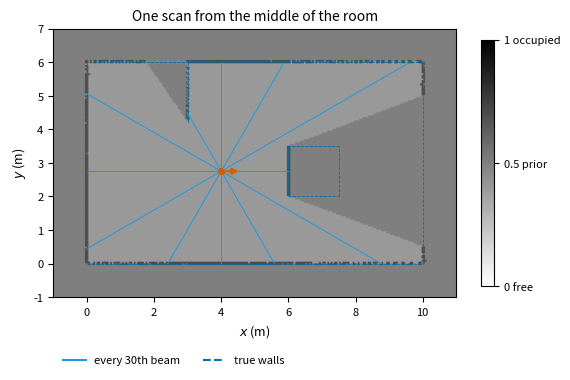
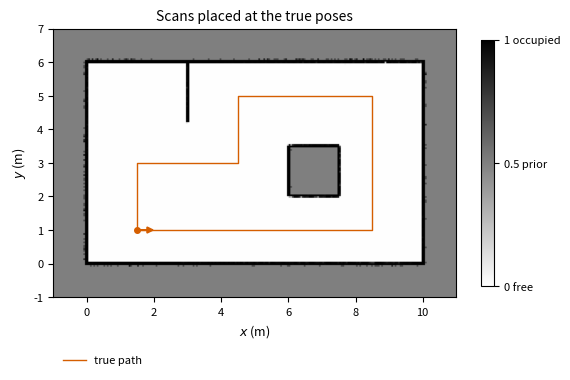
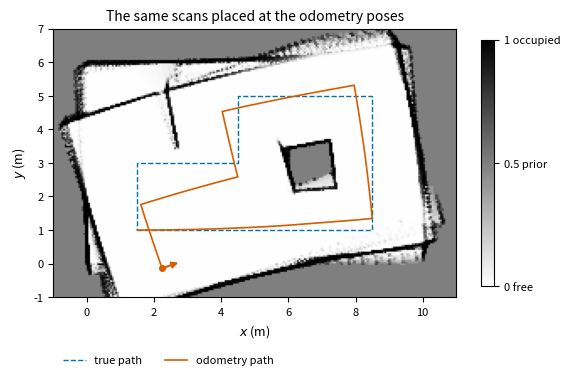

Python code for these plots, in order:
%config InlineBackend.figure_formats = ["svg"]

import matplotlib.pyplot as plt
import numpy as np
from cycler import cycler

plt.rcParams.update(
    {
        "figure.figsize": (6.5, 3.5),  # matches the 6.5 in text column
        "font.size": 9,
        "axes.titlesize": 10,
        "axes.labelsize": 9,
        "xtick.labelsize": 8,
        "ytick.labelsize": 8,
        "legend.fontsize": 8,
        "axes.prop_cycle": cycler(
            color=[
                "#0072B2",
                "#D55E00",
                "#009E73",
                "#cb77a6",
                "#c28600",
                "#1d99e0",
                "#7f7f7f",
            ]
        ),
        "axes.grid": True,
        "grid.alpha": 0.3,
        "svg.fonttype": "path",
    }
)

# named colors from the palette above
BLUE, VERMILLION, GREEN, PINK, GOLD, SKY, GRAY = (
    "#0072B2",
    "#D55E00",
    "#009E73",
    "#cb77a6",
    "#c28600",
    "#1d99e0",
    "#7f7f7f",
)

np.random.seed(5)

walls = np.array(
    [
        [[0, 0], [10, 0]], [[10, 0], [10, 6]], [[10, 6], [0, 6]], [[0, 6], [0, 0]],
        [[6, 2], [7.5, 2]], [[7.5, 2], [7.5, 3.5]], [[7.5, 3.5], [6, 3.5]], [[6, 3.5], [6, 2]],
        [[3, 6], [3, 4.2]],
    ],
    dtype=float,
)
MAX_RANGE = 8.0


def wrap(angle):
    return (angle + np.pi) % (2 * np.pi) - np.pi


def lidar_ranges(pose, n_beams=360, sigma=0.01):
    """Ray-cast the walls from pose; return beam angles (sensor frame) and ranges z_t^1..z_t^K."""
    x, y, th = pose
    angles = np.linspace(-np.pi, np.pi, n_beams, endpoint=False)
    ranges = np.full(n_beams, MAX_RANGE)
    for b, angle in enumerate(angles):
        d = np.array([np.cos(th + angle), np.sin(th + angle)])
        for p, q in walls:
            A = np.array([d, p - q]).T
            if abs(np.linalg.det(A)) < 1e-12:
                continue
            t, u = np.linalg.solve(A, p - np.array([x, y]))
            if t > 0 and 0 <= u <= 1 and t < ranges[b]:
                ranges[b] = t
    hit = ranges < MAX_RANGE
    ranges[hit] += np.random.normal(0, sigma, hit.sum())
    return angles, np.minimum(ranges, MAX_RANGE)  # a return beyond the range reads as no return

RES = 0.05  # cell size in meters
ORIGIN = np.array([-2.0, -2.0])  # world coordinates of the grid corner
NX, NY = int(14 / RES), int(10 / RES)
# world coordinates of every cell center
CELL_X, CELL_Y = np.meshgrid(ORIGIN[0] + (np.arange(NX) + 0.5) * RES,
                             ORIGIN[1] + (np.arange(NY) + 0.5) * RES, indexing="ij")


def logodds(p):
    return np.log(p / (1 - p))


def probability(L):
    return 1.0 - 1.0 / (1.0 + np.exp(L))


P_0, P_OCC, P_FREE = 0.5, 0.7, 0.4  # prior, and the inverse model's two outputs
L_0, L_OCC, L_FREE = logodds(P_0), logodds(P_OCC), logodds(P_FREE)
ALPHA = 0.1  # thickness of a surface in meters
L_MAX = 5.0  # clipping bound on the log-odds


def new_grid():
    return np.full((NX, NY), L_0)


def inverse_range_model(pose, angles, ranges):
    """Log-odds of p(m_i | z_t, s_t) for every cell; L_0 where the scan says nothing."""
    x, y, th = pose
    r = np.hypot(CELL_X - x, CELL_Y - y)  # range of each cell center
    phi = wrap(np.arctan2(CELL_Y - y, CELL_X - x) - th)  # bearing in the sensor frame
    k = np.round((phi - angles[0]) / (angles[1] - angles[0])).astype(int) % len(angles)
    z = ranges[k]  # the range of the beam nearest in bearing
    l = np.full(r.shape, L_0)
    l[r <= z] = L_FREE  # in front of the return (all of the beam if it hit nothing)
    l[(z < MAX_RANGE) & (np.abs(r - z) <= ALPHA / 2)] = L_OCC  # at the return
    return l


def update_grid(L, pose, angles, ranges):
    """One log-odds update with the scan z_t taken at s_t; return the cells it changed."""
    l = inverse_range_model(pose, angles, ranges)
    L += l - L_0
    np.clip(L, -L_MAX, L_MAX, out=L)
    return l != L_0

pose_one = np.array([4.0, 2.75, 0.0])
angles_one, ranges_one = lidar_ranges(pose_one)
L_one = new_grid()
touched = update_grid(L_one, pose_one, angles_one, ranges_one)
in_room = (CELL_X > 0) & (CELL_X < 10) & (CELL_Y > 0) & (CELL_Y < 6)
print(f"cells inside the room: {in_room.sum()}, updated by one scan: {(touched & in_room).sum()}")
print(f"occupied cells after one scan: probability {probability(L_one.max()):.2f}")

EXTENT = [ORIGIN[0], ORIGIN[0] + NX * RES, ORIGIN[1], ORIGIN[1] + NY * RES]


def show_grid(ax, L, title):
    """Occupancy probability: black occupied, white free, gray the prior of 0.5."""
    image = ax.imshow(probability(L).T, origin="lower", cmap="gray_r", extent=EXTENT, vmin=0, vmax=1)
    ax.set_title(title)
    ax.set_xlim(-1, 11)
    ax.set_ylim(-1, 7)
    ax.set_aspect("equal")
    ax.set_xlabel("$x$ (m)")
    ax.set_ylabel("$y$ (m)")
    ax.grid(False)
    return image


def draw_robot(ax, pose, color=VERMILLION):
    ax.annotate("", xy=pose[:2] + 0.6 * np.array([np.cos(pose[2]), np.sin(pose[2])]), xytext=pose[:2],
                arrowprops={"arrowstyle": "-|>", "color": color, "lw": 1.5})
    ax.plot(*pose[:2], "o", color=color, markersize=4)


def probability_key(fig, image, ax):
    bar = fig.colorbar(image, ax=ax, shrink=0.8, ticks=[0, 0.5, 1])
    bar.ax.set_yticklabels(["0 free", "0.5 prior", "1 occupied"])


fig, ax = plt.subplots(figsize=(6.5, 4.0))
image = show_grid(ax, L_one, "One scan from the middle of the room")
for k in range(0, 360, 30):  # every 30th beam, to its return
    a = pose_one[2] + angles_one[k]
    end = pose_one[:2] + ranges_one[k] * np.array([np.cos(a), np.sin(a)])
    ax.plot(*np.c_[pose_one[:2], end], color=SKY, lw=0.7)
for p, q in walls:
    ax.plot(*np.c_[p, q], color=BLUE, lw=0.6, ls="--")
ax.plot([], [], color=SKY, lw=1.5, label="every 30th beam")
ax.plot([], [], color=BLUE, lw=1.5, ls="--", label="true walls")
draw_robot(ax, pose_one)
ax.legend(loc="upper left", bbox_to_anchor=(0, -0.18), ncol=2, frameon=False)
probability_key(fig, image, ax)
plt.show()

waypoints = np.array([[1.5, 1], [8.5, 1], [8.5, 5], [4.5, 5], [4.5, 3], [1.5, 3], [1.5, 1]])
positions = []
for a, b in zip(waypoints[:-1], waypoints[1:]):
    n = int(np.ceil(np.linalg.norm(b - a) / 0.4))
    positions += [a + (b - a) * k / n for k in range(n)]
positions = np.array(positions + [waypoints[-1]])
step = np.diff(positions, axis=0)
headings = np.arctan2(step[:, 1], step[:, 0])  # each pose faces the next one
true_path = np.c_[positions, np.append(headings, headings[-1])]
# turn in place at the end so that the loop closes in heading as well as position
true_path = np.vstack([true_path, [*waypoints[-1], 0.0]])

scans = [lidar_ranges(pose) for pose in true_path]
L_true = new_grid()
for pose, (angles, ranges) in zip(true_path, scans):
    update_grid(L_true, pose, angles, ranges)
print(f"{len(true_path)} scans along a path of {np.sum(np.linalg.norm(step, axis=1)):.1f} m")
box = (CELL_X > 6) & (CELL_X < 7.5) & (CELL_Y > 2) & (CELL_Y < 3.5)
never_seen = (L_true == L_0) & in_room
print(f"cells inside the room still at the prior: {never_seen.sum()}, of them inside the box: {(never_seen & box).sum()}")
free = (L_true < L_0) & in_room
print(f"free cells: {free.sum()}, of them at the clipping bound: {np.sum(free & (L_true <= -L_MAX))}")

fig, ax = plt.subplots(figsize=(6.5, 4.0))
image = show_grid(ax, L_true, "Scans placed at the true poses")
ax.plot(true_path[:, 0], true_path[:, 1], color=VERMILLION, lw=1, label="true path")
draw_robot(ax, true_path[0])
ax.legend(loc="upper left", bbox_to_anchor=(0, -0.18), frameon=False)
probability_key(fig, image, ax)
plt.show()

WHEELBASE = 0.16  # distance between the two wheels in meters
RIGHT_SCALE = 1.002  # the right encoder reports 0.2 percent more distance than the wheel rolls
ENCODER_NOISE = 0.0005  # standard deviation of each encoder reading per motion segment, in meters


def encoder_readings(d_left, d_right):
    """What the two encoders report for the true distances rolled by the wheels."""
    return (d_left + np.random.normal(0, ENCODER_NOISE),
            RIGHT_SCALE * d_right + np.random.normal(0, ENCODER_NOISE))


def dead_reckon(pose, d_left, d_right):
    """Integrate one segment of differential-drive motion from the wheel distances."""
    ds, dth = (d_left + d_right) / 2, (d_right - d_left) / WHEELBASE
    mid = pose[2] + dth / 2
    return np.array([pose[0] + ds * np.cos(mid), pose[1] + ds * np.sin(mid), wrap(pose[2] + dth)])


odometry_path = [true_path[0].copy()]
for prev, curr in zip(true_path[:-1], true_path[1:]):
    # the true motion as rotate, translate, rotate (the odometry motion model)
    dx, dy = curr[:2] - prev[:2]
    trans = np.hypot(dx, dy)
    rot1 = wrap(np.arctan2(dy, dx) - prev[2]) if trans > 0 else 0.0
    rot2 = wrap(curr[2] - prev[2] - rot1)
    pose = odometry_path[-1]
    for d_left, d_right in ((-rot1 * WHEELBASE / 2, rot1 * WHEELBASE / 2), (trans, trans),
                            (-rot2 * WHEELBASE / 2, rot2 * WHEELBASE / 2)):
        if d_left or d_right:
            pose = dead_reckon(pose, *encoder_readings(d_left, d_right))
    odometry_path.append(pose)
odometry_path = np.array(odometry_path)

L_odom = new_grid()
for pose, (angles, ranges) in zip(odometry_path, scans):
    update_grid(L_odom, pose, angles, ranges)

drift = np.linalg.norm(odometry_path[-1, :2] - true_path[-1, :2])
heading_drift = np.rad2deg(wrap(odometry_path[-1, 2] - true_path[-1, 2]))
print(f"odometry error at the end of the loop: {drift:.2f} m, {heading_drift:.1f} degrees")

fig, ax = plt.subplots(figsize=(6.5, 4.0))
image = show_grid(ax, L_odom, "The same scans placed at the odometry poses")
ax.plot(true_path[:, 0], true_path[:, 1], color=BLUE, lw=1, ls="--", label="true path")
ax.plot(odometry_path[:, 0], odometry_path[:, 1], color=VERMILLION, lw=1.2, label="odometry path")
draw_robot(ax, odometry_path[-1])
ax.legend(loc="upper left", bbox_to_anchor=(0, -0.18), ncol=2, frameon=False)
probability_key(fig, image, ax)
plt.show()
